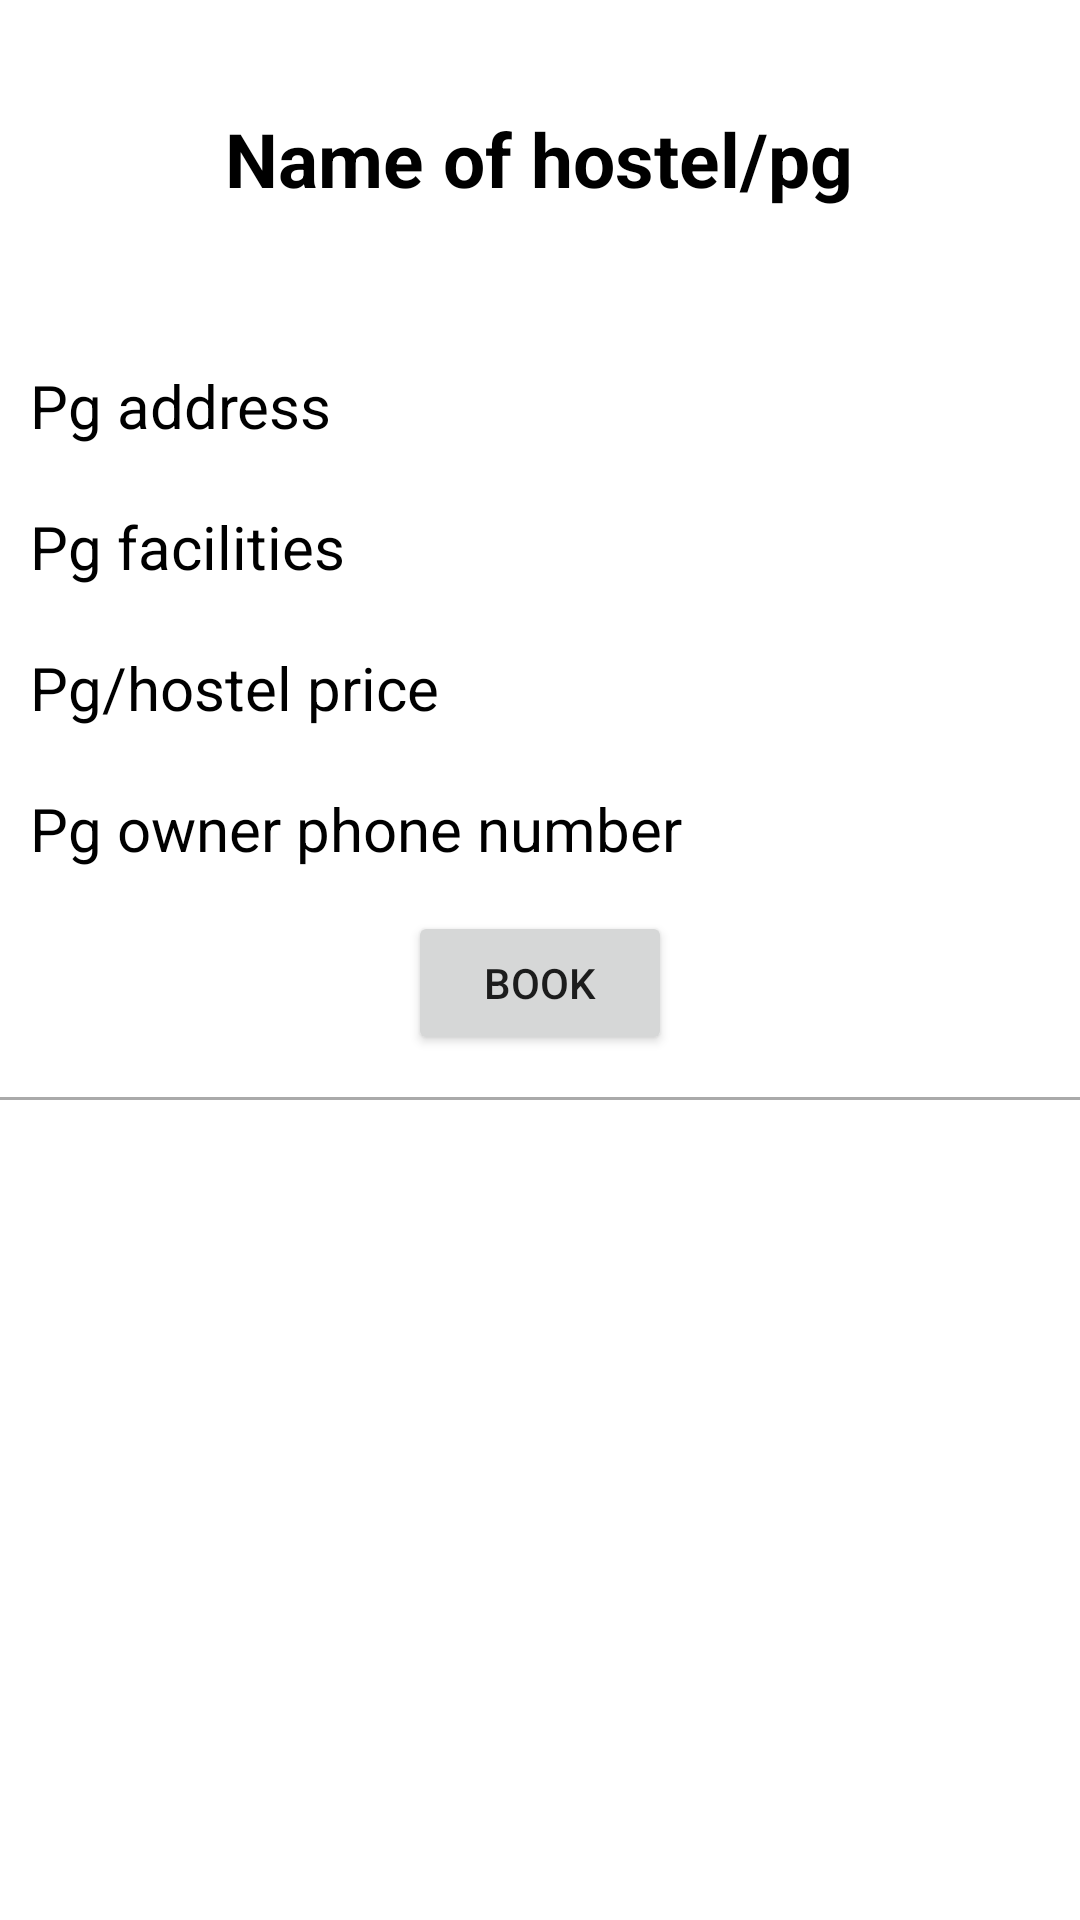

Reconstruct the res/layout file that produces this screen, plus the resources it refers to.
<!-- AndroidManifest.xml: application theme Theme.ApkaPg -->
<!-- res/layout/single_row.xml -->
<?xml version="1.0" encoding="utf-8"?>

<androidx.constraintlayout.widget.ConstraintLayout xmlns:android="http://schemas.android.com/apk/res/android"
    xmlns:app="http://schemas.android.com/apk/res-auto"
    xmlns:tools="http://schemas.android.com/tools"
    android:layout_width="match_parent"
    android:layout_height="match_parent"
    android:background="#FFFFFF">

    <TextView
        android:id="@+id/sr_imageDetailsTV"
        android:layout_width="wrap_content"
        android:layout_height="wrap_content"
        android:layout_marginTop="36dp"
        android:hint="Name of hostel/pg"
        android:textColor="#000000"
        android:textColorHighlight="#000000"
        android:textColorHint="#000000"
        android:textColorLink="#000000"
        android:textSize="25dp"
        android:textStyle="bold"
        app:layout_constraintEnd_toEndOf="parent"
        app:layout_constraintHorizontal_bias="0.497"
        app:layout_constraintStart_toStartOf="parent"
        app:layout_constraintTop_toTopOf="parent" />

    <ImageView
        android:id="@+id/sr_imageIV"
        android:layout_width="wrap_content"
        android:layout_height="wrap_content"
        android:layout_marginTop="24dp"
        app:layout_constraintEnd_toEndOf="parent"
        app:layout_constraintHorizontal_bias="0.498"
        app:layout_constraintStart_toStartOf="parent"
        app:layout_constraintTop_toBottomOf="@+id/sr_imageDetailsTV"
        tools:srcCompat="@tools:sample/avatars" />

    <TextView
        android:id="@+id/sr_imageDetailsTV4"
        android:layout_width="0dp"
        android:layout_height="wrap_content"
        android:layout_marginLeft="10dp"
        android:layout_marginTop="28dp"
        android:layout_marginRight="10dp"
        android:hint="Pg address"
        android:textColor="#000000"
        android:textColorHighlight="#000000"
        android:textColorHint="#000000"
        android:textColorLink="#000000"
        android:textSize="20sp"
        app:layout_constraintEnd_toEndOf="parent"
        app:layout_constraintHorizontal_bias="0.116"
        app:layout_constraintStart_toStartOf="parent"
        app:layout_constraintTop_toBottomOf="@+id/sr_imageIV" />

    <TextView
        android:id="@+id/sr_imageDetailsTV3"
        android:layout_width="0dp"
        android:layout_height="wrap_content"
        android:layout_marginLeft="10dp"
        android:layout_marginTop="20dp"
        android:layout_marginRight="10dp"
        android:hint="Pg facilities"
        android:textColor="#000000"
        android:textColorHighlight="#000000"
        android:textColorHint="#000000"
        android:textSize="20sp"
        app:layout_constraintEnd_toEndOf="parent"
        app:layout_constraintHorizontal_bias="0.117"
        app:layout_constraintStart_toStartOf="parent"
        app:layout_constraintTop_toBottomOf="@+id/sr_imageDetailsTV4" />

    <TextView
        android:id="@+id/sr_imageDetailsTV2"
        android:layout_width="0dp"
        android:layout_height="wrap_content"
        android:layout_marginLeft="10dp"
        android:layout_marginTop="20dp"
        android:layout_marginRight="10dp"
        android:hint="Pg/hostel price"
        android:textColor="#000000"
        android:textColorHighlight="#000000"
        android:textColorHint="#000000"
        android:textColorLink="#000000"
        android:textSize="20sp"
        app:layout_constraintEnd_toEndOf="parent"
        app:layout_constraintHorizontal_bias="0.131"
        app:layout_constraintStart_toStartOf="parent"
        app:layout_constraintTop_toBottomOf="@+id/sr_imageDetailsTV3" />

    <TextView
        android:id="@+id/sr_imageDetailsTV1"
        android:layout_width="0dp"
        android:layout_height="wrap_content"
        android:layout_marginLeft="10dp"
        android:layout_marginTop="20dp"
        android:layout_marginRight="10dp"
        android:hint="Pg owner phone number"
        android:textColor="#000000"
        android:textColorHighlight="#000000"
        android:textColorHint="#000000"
        android:textColorLink="#000000"
        android:textSize="20sp"
        app:layout_constraintEnd_toEndOf="parent"
        app:layout_constraintHorizontal_bias="0.186"
        app:layout_constraintStart_toStartOf="parent"
        app:layout_constraintTop_toBottomOf="@+id/sr_imageDetailsTV2" />

    <View
        android:id="@+id/view"
        android:layout_width="match_parent"
        android:layout_height="1dp"
        android:layout_marginTop="76dp"
        android:background="@android:color/darker_gray"
        app:layout_constraintEnd_toEndOf="parent"
        app:layout_constraintHorizontal_bias="1.0"
        app:layout_constraintStart_toStartOf="parent"
        app:layout_constraintTop_toBottomOf="@+id/sr_imageDetailsTV1"
        tools:ignore="MissingConstraints" />

    <Button
        android:id="@+id/button10"
        android:layout_width="wrap_content"
        android:layout_height="wrap_content"
        android:onClick="bookPg"
        android:text="Book"
        app:layout_constraintBottom_toTopOf="@+id/view"
        app:layout_constraintEnd_toEndOf="parent"
        app:layout_constraintStart_toStartOf="parent"
        app:layout_constraintTop_toBottomOf="@+id/sr_imageDetailsTV1" />

</androidx.constraintlayout.widget.ConstraintLayout>
<!-- resources referenced by this layout -->
<resources>
  <style name="Theme.ApkaPg" parent="Theme.MaterialComponents.DayNight.DarkActionBar">
          
          <item name="colorPrimary">@color/purple_500</item>
          <item name="colorPrimaryVariant">@color/purple_700</item>
          <item name="colorOnPrimary">@color/white</item>
          
          <item name="colorSecondary">@color/teal_200</item>
          <item name="colorSecondaryVariant">@color/teal_700</item>
          <item name="colorOnSecondary">@color/black</item>
          
          <item name="android:statusBarColor" tools:targetApi="l">?attr/colorPrimaryVariant</item>
          
      </style>
  <color name="purple_500">#3F51B5</color>
  <color name="purple_700">#000000</color>
  <color name="white">#000000</color>
  <color name="teal_200">#000000</color>
  <color name="teal_700">#FF018786</color>
  <color name="black">#FF000000</color>
</resources>
